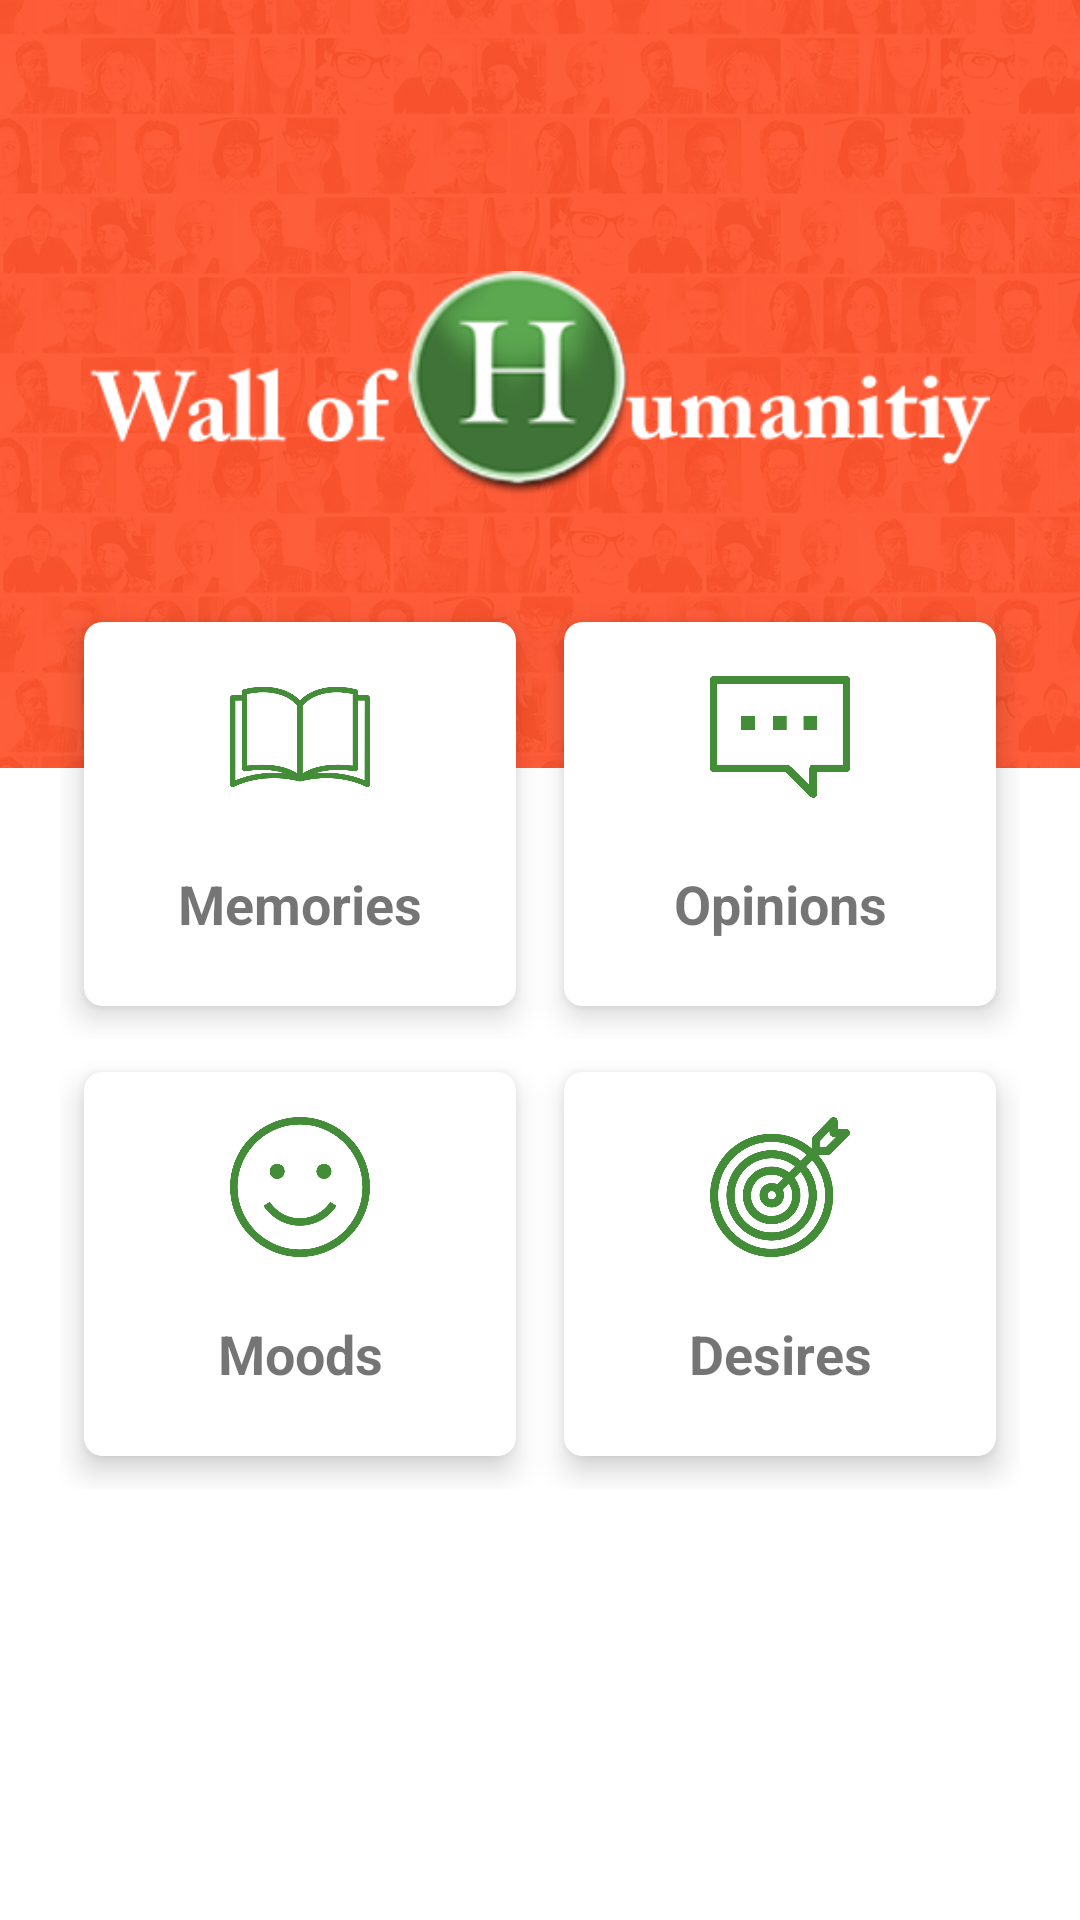

The Android layout XML behind this screen, and the referenced resources:
<!-- AndroidManifest.xml: application theme AppTheme -->
<!-- res/layout/app_bar_main.xml -->
<?xml version="1.0" encoding="utf-8"?>
<android.support.design.widget.CoordinatorLayout xmlns:android="http://schemas.android.com/apk/res/android"
    xmlns:app="http://schemas.android.com/apk/res-auto"
    xmlns:tools="http://schemas.android.com/tools"
    android:layout_width="match_parent"
    android:layout_height="match_parent"
    android:fitsSystemWindows="true"
    tools:context="com.prometteur.wallofhumanitiy.activity.ActivityBottomMemories">


    <FrameLayout
        android:id="@+id/frame"
        android:layout_width="match_parent"
        android:layout_height="match_parent"
        app:layout_behavior="@string/appbar_scrolling_view_behavior">


        <LinearLayout
            android:id="@+id/mainLayout"
            android:layout_width="match_parent"
            android:layout_height="match_parent"
            android:orientation="vertical"
            android:weightSum="3">

            <LinearLayout
                android:id="@+id/sub"
                android:layout_width="match_parent"
                android:layout_height="0dp"
                android:layout_weight="1.2"
                android:background="@drawable/home_top"
                android:gravity="center"
                android:orientation="vertical">

                <ImageView
                    android:layout_width="match_parent"
                    android:layout_height="wrap_content"
                    android:layout_marginStart="30dp"
                    android:layout_marginEnd="30dp"
                    android:src="@drawable/logo_with_name" />

            </LinearLayout>


            <LinearLayout
                android:layout_width="match_parent"
                android:layout_height="0dp"
                android:layout_marginStart="20dp"
                android:layout_marginLeft="20dp"
                android:layout_marginTop="-60dp"
                android:layout_marginEnd="20dp"
                android:layout_marginRight="20dp"
                android:layout_weight="1.8">

                <LinearLayout
                    android:layout_width="match_parent"
                    android:layout_height="wrap_content"
                    android:orientation="vertical">

                    <LinearLayout
                        android:layout_width="match_parent"
                        android:layout_height="wrap_content"
                        android:orientation="horizontal"
                        android:weightSum="2">

                        <android.support.v7.widget.CardView
                            android:id="@+id/cvMemories"
                            android:layout_width="0dp"
                            android:layout_height="match_parent"
                            android:layout_weight="1"
                            app:cardCornerRadius="6dp"
                            app:cardElevation="6dp"
                            app:cardUseCompatPadding="true">

                            <LinearLayout
                                android:layout_width="match_parent"
                                android:layout_height="match_parent"
                                android:layout_gravity="center"
                                android:orientation="vertical"
                                android:weightSum="2">

                                <ImageView
                                    android:layout_width="match_parent"
                                    android:layout_height="0dp"
                                    android:layout_weight="1.2"
                                    android:padding="15dp"
                                    android:src="@drawable/book_g" />

                                <TextView
                                    android:layout_width="match_parent"
                                    android:layout_height="0dp"
                                    android:layout_weight="0.8"
                                    android:gravity="center|top"
                                    android:padding="5dp"
                                    android:text="Memories"
                                    android:textSize="18dp"
                                    android:textStyle="bold" />
                            </LinearLayout>


                        </android.support.v7.widget.CardView>

                        <android.support.v7.widget.CardView
                            android:id="@+id/cvOpinions"
                            android:layout_width="0dp"
                            android:layout_height="150dp"
                            android:layout_weight="1"
                            app:cardCornerRadius="6dp"
                            app:cardElevation="6dp"
                            app:cardUseCompatPadding="true">

                            <LinearLayout
                                android:layout_width="match_parent"
                                android:layout_height="match_parent"
                                android:layout_gravity="center"
                                android:orientation="vertical"
                                android:weightSum="2">

                                <ImageView
                                    android:layout_width="match_parent"
                                    android:layout_height="0dp"
                                    android:layout_weight="1.2"
                                    android:padding="15dp"
                                    android:src="@drawable/opinion_g" />

                                <TextView
                                    android:layout_width="match_parent"
                                    android:layout_height="0dp"
                                    android:layout_weight="0.8"
                                    android:gravity="center|top"
                                    android:padding="5dp"
                                    android:text="Opinions"
                                    android:textSize="18dp"
                                    android:textStyle="bold" />
                            </LinearLayout>


                        </android.support.v7.widget.CardView>
                    </LinearLayout>

                    <LinearLayout
                        android:layout_width="match_parent"
                        android:layout_height="wrap_content"
                        android:orientation="horizontal"
                        android:weightSum="2">

                        <android.support.v7.widget.CardView
                            android:id="@+id/cvMoods"
                            android:layout_width="0dp"
                            android:layout_height="150dp"
                            android:layout_weight="1"
                            app:cardCornerRadius="6dp"
                            app:cardElevation="6dp"
                            app:cardUseCompatPadding="true">

                            <LinearLayout
                                android:layout_width="match_parent"
                                android:layout_height="match_parent"
                                android:layout_gravity="center"
                                android:orientation="vertical"
                                android:weightSum="2">

                                <ImageView
                                    android:layout_width="match_parent"
                                    android:layout_height="0dp"
                                    android:layout_weight="1.2"
                                    android:padding="15dp"
                                    android:src="@drawable/happiness_g" />

                                <TextView
                                    android:layout_width="match_parent"
                                    android:layout_height="0dp"
                                    android:layout_weight="0.8"
                                    android:gravity="center|top"
                                    android:padding="5dp"
                                    android:text="Moods"
                                    android:textSize="18dp"
                                    android:textStyle="bold" />
                            </LinearLayout>


                        </android.support.v7.widget.CardView>

                        <android.support.v7.widget.CardView
                            android:id="@+id/cvDesires"
                            android:layout_width="0dp"
                            android:layout_height="150dp"
                            android:layout_weight="1"
                            app:cardCornerRadius="6dp"
                            app:cardElevation="6dp"
                            app:cardUseCompatPadding="true">

                            <LinearLayout
                                android:layout_width="match_parent"
                                android:layout_height="match_parent"
                                android:layout_gravity="center"
                                android:orientation="vertical"
                                android:weightSum="2">

                                <ImageView
                                    android:layout_width="match_parent"
                                    android:layout_height="0dp"
                                    android:layout_weight="1.2"
                                    android:padding="15dp"
                                    android:src="@drawable/goal_g" />

                                <TextView
                                    android:layout_width="match_parent"
                                    android:layout_height="0dp"
                                    android:layout_weight="0.8"
                                    android:gravity="center|top"
                                    android:padding="5dp"
                                    android:text="Desires"
                                    android:textSize="18dp"
                                    android:textStyle="bold" />
                            </LinearLayout>


                        </android.support.v7.widget.CardView>
                    </LinearLayout>
                </LinearLayout>


            </LinearLayout>

        </LinearLayout>


    </FrameLayout>
</android.support.design.widget.CoordinatorLayout>
<!-- resources referenced by this layout -->
<resources>
  <!-- drawable book_g: png bitmap (drawable, 10711 bytes) -->
  <!-- drawable goal_g: png bitmap (drawable, 29259 bytes) -->
  <!-- drawable happiness_g: png bitmap (drawable, 20418 bytes) -->
  <!-- drawable home_top: jpg bitmap (drawable, 260696 bytes) -->
  <!-- drawable logo_with_name: png bitmap (drawable, 20247 bytes) -->
  <!-- drawable opinion_g: png bitmap (drawable, 3091 bytes) -->
  <style name="AppTheme" parent="Theme.MaterialComponents.Light.DarkActionBar">
          
          <item name="colorPrimary">@color/colorPrimary</item>
          <item name="colorPrimaryDark">@color/colorPrimaryDark</item>
          <item name="colorAccent">@color/colorDarkGreen</item>
      </style>
  <color name="colorPrimary">#008577</color>
  <color name="colorPrimaryDark">#278B2B</color>
  <color name="colorDarkGreen">#278B2B</color>
</resources>
